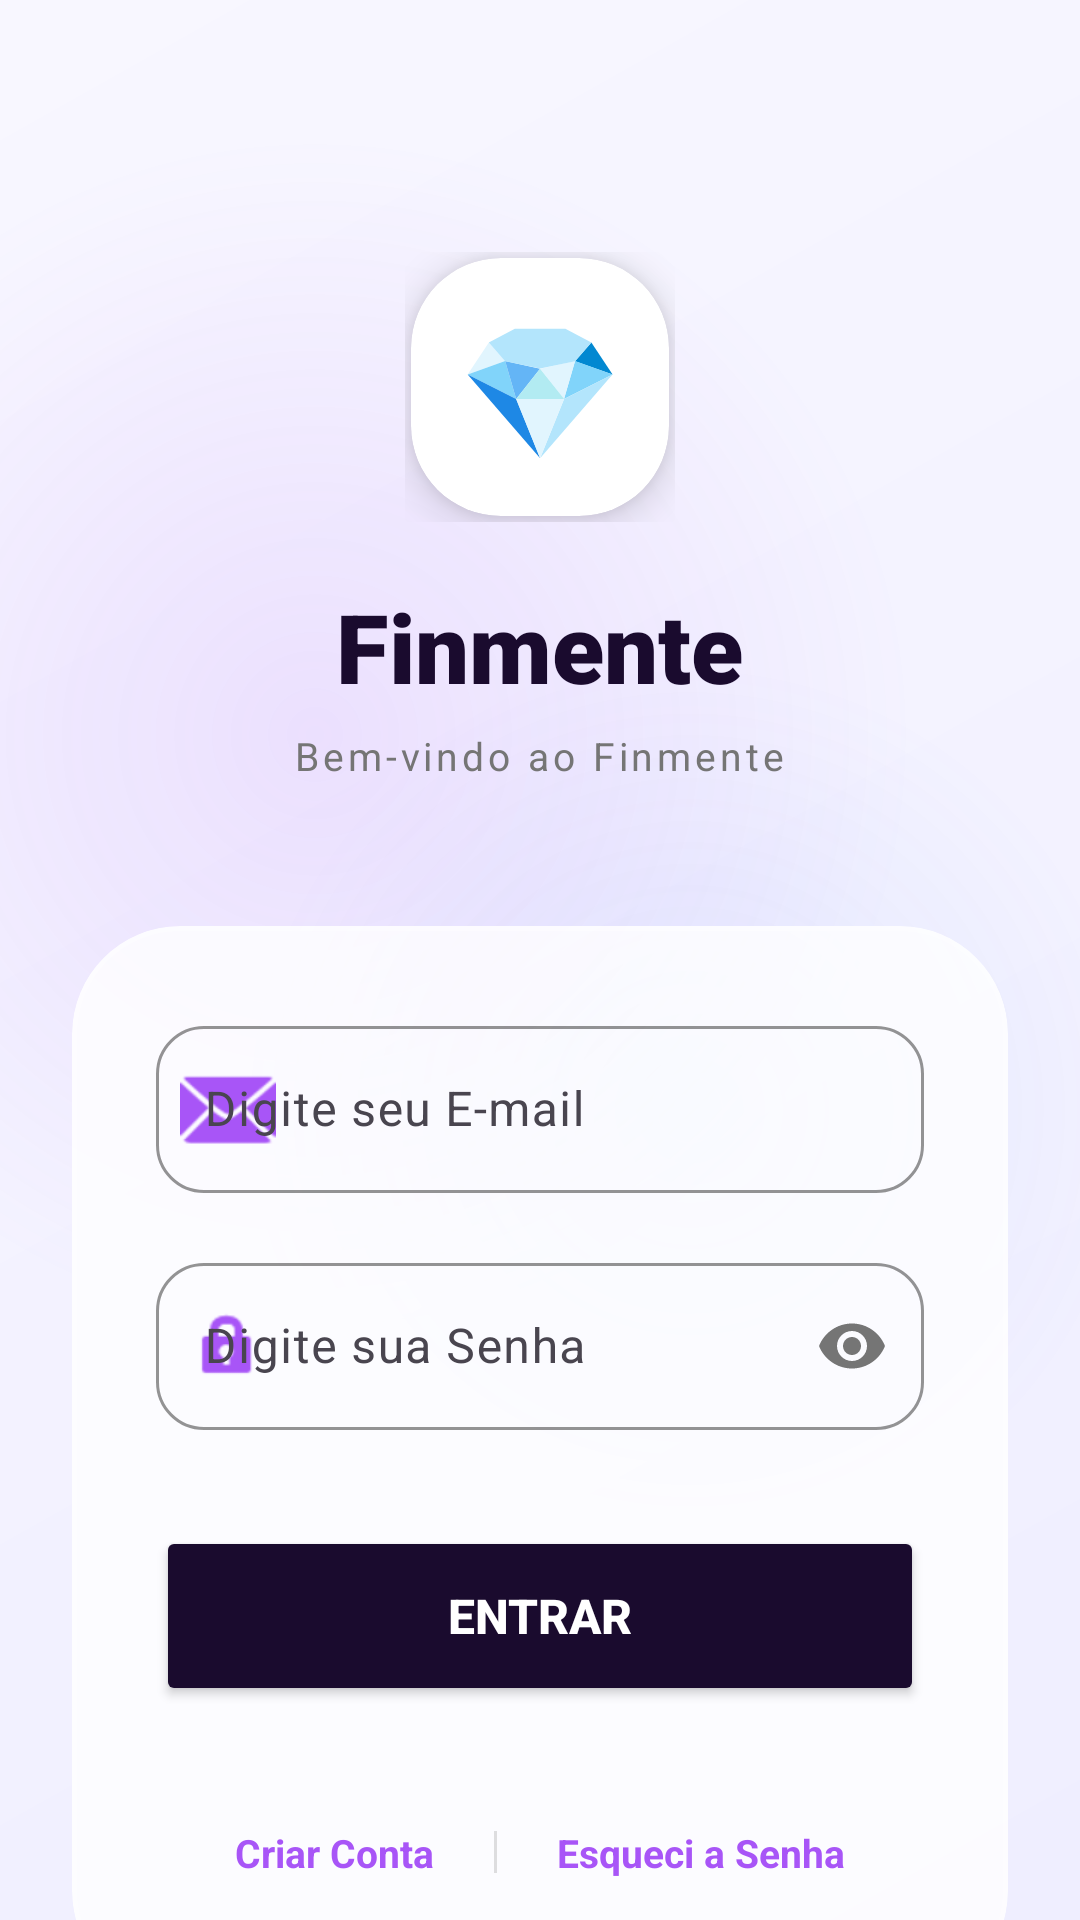

Layout XML and referenced resources for this Android screen:
<!-- AndroidManifest.xml: application theme Theme.Finmente -->
<!-- res/layout/activity_main.xml -->
<?xml version="1.0" encoding="utf-8"?>
<androidx.coordinatorlayout.widget.CoordinatorLayout xmlns:android="http://schemas.android.com/apk/res/android"
    xmlns:app="http://schemas.android.com/apk/res-auto"
    xmlns:tools="http://schemas.android.com/tools"
    android:layout_width="match_parent"
    android:layout_height="match_parent"
    android:background="@drawable/bg_login_sophisticated">

    <androidx.core.widget.NestedScrollView
        android:layout_width="match_parent"
        android:layout_height="match_parent"
        android:fillViewport="true">

        <androidx.constraintlayout.widget.ConstraintLayout
            android:layout_width="match_parent"
            android:layout_height="wrap_content"
            android:padding="24dp">

            
            <LinearLayout
                android:id="@+id/header_login"
                android:layout_width="match_parent"
                android:layout_height="wrap_content"
                android:gravity="center"
                android:orientation="vertical"
                android:layout_marginTop="60dp"
                app:layout_constraintTop_toTopOf="parent">

                <RelativeLayout
                    android:layout_width="wrap_content"
                    android:layout_height="wrap_content">

                    <View
                        android:layout_width="90dp"
                        android:layout_height="90dp"
                        android:layout_centerInParent="true"
                        android:background="@drawable/ic_launcher_background"
                        android:backgroundTint="#15A855F7"
                        android:alpha="0.5"/>

                    <com.google.android.material.card.MaterialCardView
                        android:layout_width="86dp"
                        android:layout_height="86dp"
                        android:layout_centerInParent="true"
                        app:cardCornerRadius="30dp"
                        app:cardElevation="8dp"
                        app:cardBackgroundColor="@color/white"
                        app:strokeWidth="0dp">
                        <TextView
                            android:layout_width="wrap_content"
                            android:layout_height="wrap_content"
                            android:text="💎"
                            android:textSize="44sp"
                            android:layout_gravity="center"/>
                    </com.google.android.material.card.MaterialCardView>
                </RelativeLayout>

                <TextView
                    android:layout_width="wrap_content"
                    android:layout_height="wrap_content"
                    android:text="Finmente"
                    android:textColor="@color/deep_purple_bg"
                    android:textSize="32sp"
                    android:textStyle="bold"
                    android:fontFamily="sans-serif-black"
                    android:layout_marginTop="20dp"/>

                <TextView
                    android:layout_width="wrap_content"
                    android:layout_height="wrap_content"
                    android:text="Bem-vindo ao Finmente"
                    android:textColor="@color/text_secondary"
                    android:textSize="13sp"
                    android:letterSpacing="0.1"
                    android:layout_marginTop="6dp"/>
            </LinearLayout>

            
            <com.google.android.material.card.MaterialCardView
                android:id="@+id/card_login"
                android:layout_width="match_parent"
                android:layout_height="wrap_content"
                android:layout_marginTop="48dp"
                app:cardBackgroundColor="@color/glass_white"
                app:cardCornerRadius="36dp"
                app:cardElevation="0dp"
                app:strokeColor="@color/glass_border"
                app:strokeWidth="1.5dp"
                app:layout_constraintTop_toBottomOf="@id/header_login">

                <LinearLayout
                    android:layout_width="match_parent"
                    android:layout_height="wrap_content"
                    android:orientation="vertical"
                    android:padding="28dp">

                    <com.google.android.material.textfield.TextInputLayout
                        style="@style/Widget.Material3.TextInputLayout.OutlinedBox"
                        android:layout_width="match_parent"
                        android:layout_height="wrap_content"
                        android:hint="@string/hint_email"
                        app:startIconDrawable="@android:drawable/ic_dialog_email"
                        app:startIconTint="@color/accent_neon_purple"
                        app:boxStrokeColor="@color/accent_neon_purple"
                        app:hintTextColor="@color/accent_neon_purple"
                        app:boxCornerRadiusBottomEnd="16dp"
                        app:boxCornerRadiusBottomStart="16dp"
                        app:boxCornerRadiusTopEnd="16dp"
                        app:boxCornerRadiusTopStart="16dp"
                        android:layout_marginBottom="18dp">

                        <com.google.android.material.textfield.TextInputEditText
                            android:id="@+id/et_email"
                            android:layout_width="match_parent"
                            android:layout_height="wrap_content"
                            android:inputType="textEmailAddress"
                            android:textColor="@color/text_primary"/>
                    </com.google.android.material.textfield.TextInputLayout>

                    <com.google.android.material.textfield.TextInputLayout
                        style="@style/Widget.Material3.TextInputLayout.OutlinedBox"
                        android:layout_width="match_parent"
                        android:layout_height="wrap_content"
                        android:hint="@string/hint_password"
                        app:startIconDrawable="@android:drawable/ic_lock_idle_lock"
                        app:startIconTint="@color/accent_neon_purple"
                        app:boxStrokeColor="@color/accent_neon_purple"
                        app:hintTextColor="@color/accent_neon_purple"
                        app:endIconMode="password_toggle"
                        app:endIconTint="@color/text_secondary"
                        app:boxCornerRadiusBottomEnd="16dp"
                        app:boxCornerRadiusBottomStart="16dp"
                        app:boxCornerRadiusTopEnd="16dp"
                        app:boxCornerRadiusTopStart="16dp"
                        android:layout_marginBottom="32dp">

                        <com.google.android.material.textfield.TextInputEditText
                            android:id="@+id/et_password"
                            android:layout_width="match_parent"
                            android:layout_height="wrap_content"
                            android:inputType="textPassword"
                            android:textColor="@color/text_primary"/>
                    </com.google.android.material.textfield.TextInputLayout>

                    <Button
                        android:id="@+id/btn_login"
                        android:layout_width="match_parent"
                        android:layout_height="60dp"
                        android:text="@string/btn_enter"
                        android:textColor="@color/white"
                        android:textSize="16sp"
                        android:textStyle="bold"
                        android:backgroundTint="@color/deep_purple_bg"
                        app:shapeAppearanceOverlay="@style/ShapeAppearanceOverlay.App.Button.Rounded"
                        android:elevation="4dp"/>

                    <LinearLayout
                        android:layout_width="match_parent"
                        android:layout_height="wrap_content"
                        android:orientation="horizontal"
                        android:gravity="center"
                        android:layout_marginTop="28dp">

                        <TextView
                            android:id="@+id/tv_create_account"
                            android:layout_width="wrap_content"
                            android:layout_height="wrap_content"
                            android:text="@string/btn_create_account"
                            android:textColor="@color/accent_neon_purple"
                            android:textStyle="bold"
                            android:textSize="13sp"
                            android:padding="12dp"/>

                        <View
                            android:layout_width="1dp"
                            android:layout_height="14dp"
                            android:background="#20000000"
                            android:layout_marginHorizontal="8dp"/>

                        <TextView
                            android:id="@+id/tv_forgot_password"
                            android:layout_width="wrap_content"
                            android:layout_height="wrap_content"
                            android:text="@string/btn_forgot_password"
                            android:textColor="@color/accent_neon_purple"
                            android:textStyle="bold"
                            android:textSize="13sp"
                            android:padding="12dp"/>
                    </LinearLayout>

                </LinearLayout>
            </com.google.android.material.card.MaterialCardView>

        </androidx.constraintlayout.widget.ConstraintLayout>
    </androidx.core.widget.NestedScrollView>

</androidx.coordinatorlayout.widget.CoordinatorLayout>
<!-- resources referenced by this layout -->
<resources>
  <color name="accent_neon_purple">#A855F7</color>
  <color name="deep_purple_bg">#1A0B2E</color>
  <color name="glass_border">#40FFFFFF</color>
  <color name="glass_white">#CCFFFFFF</color>
  <color name="text_primary">#333333</color>
  <color name="text_secondary">#757575</color>
  <color name="white">#FFFFFFFF</color>
  <!-- drawable bg_login_sophisticated (drawable) -->
  <?xml version="1.0" encoding="utf-8"?>
  <layer-list xmlns:android="http://schemas.android.com/apk/res/android">
      
      <item>
          <shape android:shape="rectangle">
              <gradient
                  android:angle="135"
                  android:endColor="#F8F7FF"
                  android:startColor="#EFEEFF"
                  android:type="linear" />
          </shape>
      </item>
  
      
      <item android:top="-150dp" android:left="-150dp">
          <shape android:shape="oval">
              <size android:width="400dp" android:height="400dp" />
              <gradient
                  android:centerX="0.5"
                  android:centerY="0.5"
                  android:gradientRadius="200dp"
                  android:startColor="#20A855F7"
                  android:endColor="#00A855F7"
                  android:type="radial" />
          </shape>
      </item>
  
      
      <item android:bottom="-100dp" android:right="-100dp">
          <shape android:shape="oval">
              <size android:width="300dp" android:height="300dp" />
              <gradient
                  android:centerX="0.5"
                  android:centerY="0.5"
                  android:gradientRadius="150dp"
                  android:startColor="#153B82F6"
                  android:endColor="#003B82F6"
                  android:type="radial" />
          </shape>
      </item>
  </layer-list>
  <string name="btn_create_account">Criar Conta</string>
  <string name="btn_enter">Entrar</string>
  <string name="btn_forgot_password">Esqueci a Senha</string>
  <string name="hint_email">Digite seu E-mail</string>
  <string name="hint_password">Digite sua Senha</string>
  <style name="ShapeAppearanceOverlay.App.Button.Rounded" parent="">
          <item name="cornerSize">16dp</item>
      </style>
  <style name="Theme.Finmente" parent="Base.Theme.Finmente" />
  <style name="Base.Theme.Finmente" parent="Theme.Material3.Light.NoActionBar">
          <item name="colorPrimary">@color/purple_primary</item>
          <item name="colorPrimaryDark">@color/purple_dark</item>
          <item name="colorAccent">@color/purple_light</item>
          <item name="android:windowLightStatusBar">true</item>
          <item name="android:statusBarColor">#FFFFFF</item>
          <item name="android:navigationBarColor">#FFFFFF</item>
          <item name="android:windowLightNavigationBar">true</item>
          <item name="android:windowBackground">@color/background_gray</item>
      </style>
  <color name="purple_primary">#673AB7</color>
  <color name="purple_dark">#512DA8</color>
  <color name="purple_light">#D1C4E9</color>
  <color name="background_gray">#F5F5F7</color>
</resources>
